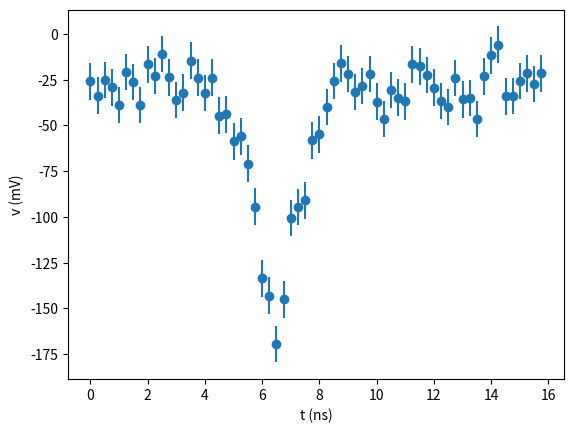
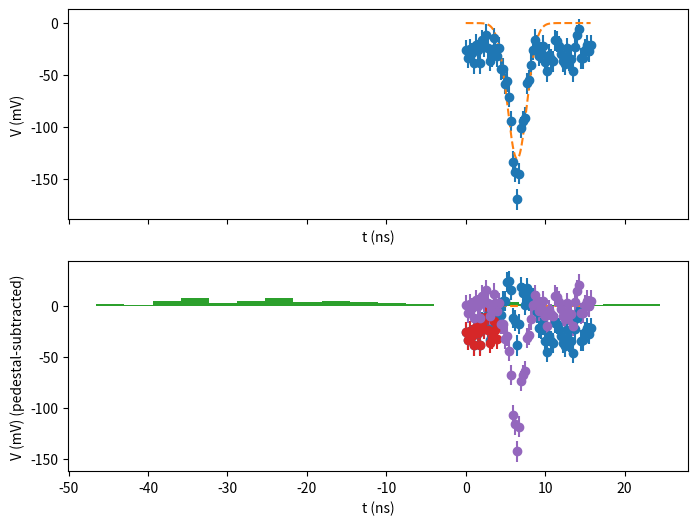
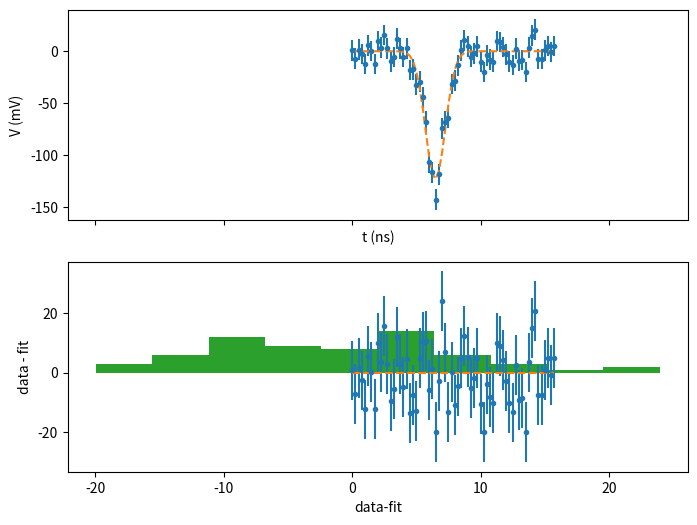
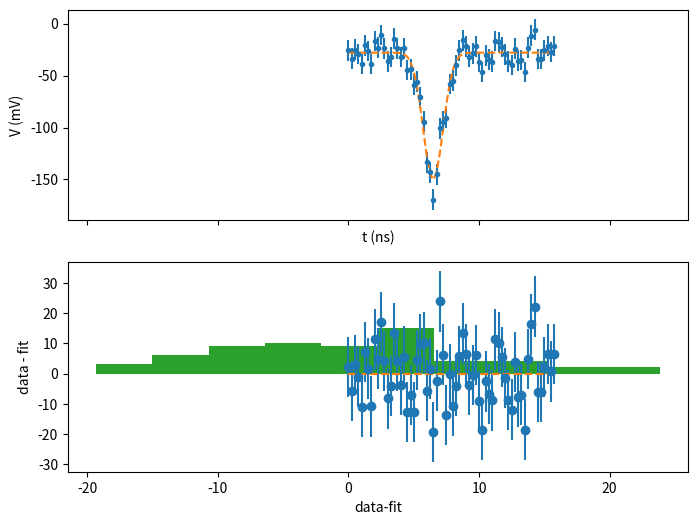
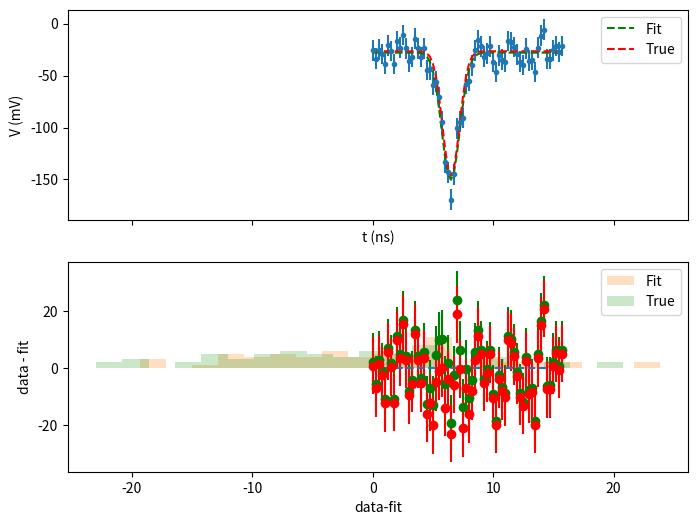
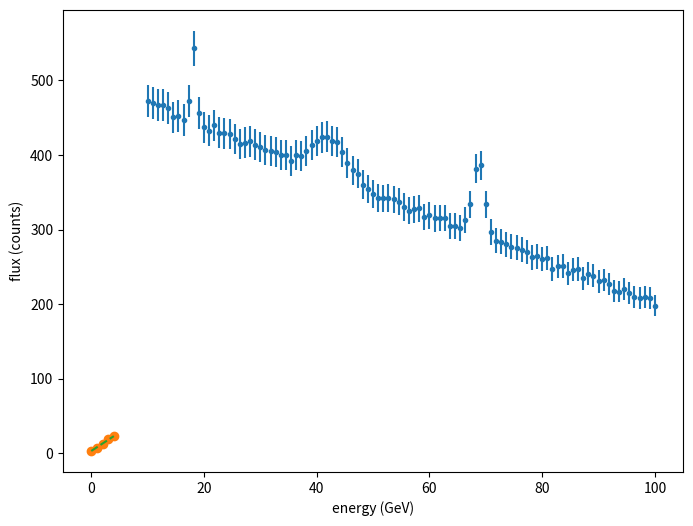
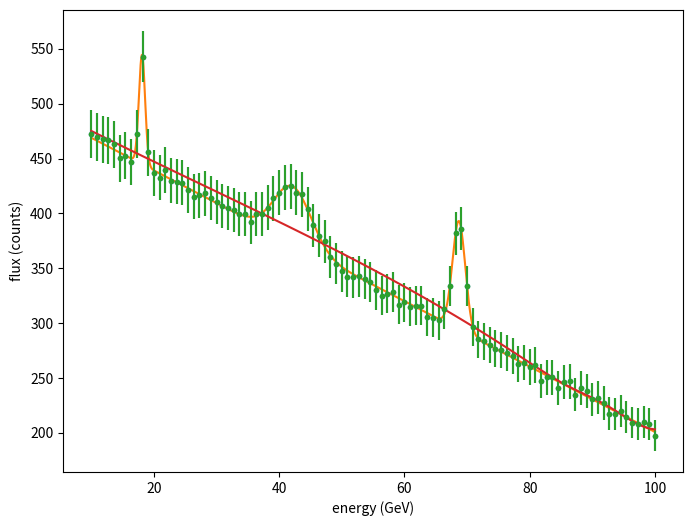

Generate these figures, in order, with matplotlib:
%matplotlib inline

import matplotlib.pyplot as plt
import numpy as np
import math

from scipy import signal

def gauss(x, amplitude=1, mu=0, sig=1):
    return amplitude * np.exp(-np.power(x - mu, 2.) / (2 * np.power(sig, 2.)))

noise_width = 10

n_points = 64

time_axis = np.linspace(0,16,n_points,endpoint=False)
fine_time_axis = np.linspace(time_axis[0], time_axis[-1], 10 * n_points, endpoint=False)

amplitude = 120
mean = 6.5
width = 0.7

noise = np.random.normal(0, noise_width, len(time_axis))
pedestal = -30
source = -1 * gauss(time_axis, amplitude, mean, width)

contaminated_pulse = source + noise + pedestal
errors = np.ones(len(contaminated_pulse)) * 10

for i in contaminated_pulse:
    if i > 0:
        i = -1 #setting to -1 and not to zero so as to not break some math later.
#this line basically just checks that all of our data points are negative 
#it's basically saying "our electronics can only measure signals in one direction"


plt.errorbar(time_axis, contaminated_pulse, errors,fmt='o')
plt.xlabel("t (ns)")
plt.ylabel("v (mV)")

#Passing arguments this way allows you to pass an arbitrarily large number of arguments to a function. 
#for example: 

def foo(x, *args):
    print("args:")
    for arg in args:
        print(arg)
        
def foo2(x, **kwargs):
    print("kwargs:")
    for key in kwargs.keys():
        print("{0:s}: {1}".format(key, kwargs[key]))
    
    
def foo3(x, *args, **kwargs):
    print("args:")
    for arg in args:
        print(arg)
    print("-----")    
    print("kwargs:")
    for key in kwargs.keys():
        print("{0:s}: {1}".format(key, kwargs[key]))
        

foo(time_axis, 10, 19, "stealth")       
print()
foo2(time_axis, a=10, b=12, name="stealth_bird")
print()
foo3(time_axis, 10, 19, "jupiter", r="one_string", g='a', something_else="some other string", input_list=[12,13,190])

def gauss(x, *args):

    A, mu, sigma = args
    return A*np.exp(-(x-mu)**2/(2.*sigma**2)) 

#curve_fit is a powerful and commonly used fitter. 

from scipy.optimize import curve_fit

#p0 is the initial guess for the fitting coefficients (A, mu and sigma above, in that order)
#for more complicated models and fits, the choice of initial conditions is also important 
#to ensuring that the fit will converge. We will see this later.

param_names = ["norm", "mean", "width"]
p0 = [contaminated_pulse.max(), 5., -1]

coeff, cm = curve_fit(gauss, time_axis, contaminated_pulse, p0=p0, sigma=errors)
coeff_error = np.sqrt(np.diag(cm))
flux_fit = gauss(fine_time_axis, *coeff)
for name, param,error in zip(param_names, coeff, coeff_error):
    print("{0:8s}: {1:6.2f} +- {2:6.2f}".format(name, param, error))

fig,axes = plt.subplots(2,1, sharex=True, figsize=[8,6])
axes[0].errorbar(time_axis, contaminated_pulse, errors, fmt='o')
axes[0].plot(fine_time_axis, flux_fit,"--")

residuals = contaminated_pulse - gauss(time_axis, *coeff)
axes[1].errorbar(time_axis, residuals, errors, fmt='o')
axes[1].plot(time_axis, np.zeros(len(time_axis)), '--')

for a in axes:
    a.set_xlabel("t (ns)")
axes[0].set_ylabel("V (mV)")
axes[1].set_ylabel("data - fit")
plt.show()
plt.hist(residuals, bins=20)
plt.xlabel("data-fit")

def calc_chisquare(meas, sigma, fit):
    
    diff = pow(meas-fit, 2.)
    test_statistic = (diff / pow(sigma,2.)).sum()
    
    return test_statistic
    
TS = calc_chisquare(contaminated_pulse, errors, gauss(time_axis, *coeff))
NDF = len(contaminated_pulse) - len(coeff)
print("chisquare/NDF = {0:.2f} / {1:d}  = {2:.2f}".format(TS, NDF, TS / float(NDF)))

slice_condition = time_axis <= 4
pedestal_area = time_axis[slice_condition]

## What's going on here? 

#We are selecting a view of time_axis where time_axis is <= 4;
#this turns returns a truth table that we can use to slice out relevant data from our signal:
print(slice_condition)
print(pedestal_area)

pedestal_values = contaminated_pulse[slice_condition]
print(pedestal_values)

plt.errorbar(time_axis[slice_condition], contaminated_pulse[slice_condition], errors[slice_condition], fmt='o')
plt.xlabel("t (ns)")
plt.ylabel("V (mV)")
plt.show()

#Now we can manually compute the mean pedestal, subtract it off of our data, and plot it:
pedestal = pedestal_values.mean()
print("Pedestal: {0:.2f}".format(pedestal))
ped_subtracted_pulse = contaminated_pulse - pedestal

plt.errorbar(time_axis, ped_subtracted_pulse, errors, fmt="o")
plt.xlabel("t (ns)")
plt.ylabel("V (mV) (pedestal-subtracted)")
plt.show()

param_names = ["norm", "mean", "width"]
p0 = [contaminated_pulse.min(), 7., 1.]

coeff, cm = curve_fit(gauss, time_axis, ped_subtracted_pulse, p0=p0, sigma=errors)
coeff_error = np.sqrt(np.diag(cm))
flux_fit = gauss(time_axis, *coeff)
for name, param,error in zip(param_names, coeff, coeff_error):
    print("{0:8s}: {1:6.2f} +- {2:6.2f}".format(name, param, error))

fig,axes = plt.subplots(2,1, sharex=True, figsize=[8,6])
axes[0].errorbar(time_axis, ped_subtracted_pulse, errors, fmt='.')
axes[0].plot(time_axis, flux_fit,"--")

residuals = ped_subtracted_pulse - flux_fit
axes[1].errorbar(time_axis, residuals, errors, fmt='.')
axes[1].plot(time_axis, np.zeros(len(time_axis)), '--')

for a in axes:
    a.set_xlabel("t (ns)")
axes[0].set_ylabel("V (mV)")
axes[1].set_ylabel("data - fit")

plt.show()
plt.hist(residuals, bins=10)
plt.xlabel("data-fit")
plt.show()

TS = calc_chisquare(ped_subtracted_pulse, errors, gauss(time_axis, *coeff))
NDF = len(ped_subtracted_pulse) - len(coeff)
print("chisquare/NDF = {0:.2f} / {1:d}  = {2:.2f}".format(TS, NDF, TS / float(NDF)))

def gaussian_with_pedestal(x, *p):
    '''
    This is a Gaussian fit with a pedestal. 
    '''
    return gauss(x, *p[0:3]) + p[3]

param_names = ["norm", "mean", "width", "pedestal"]
p0 = [contaminated_pulse.min(), 6., 1., -10]

coeff, cm = curve_fit(gaussian_with_pedestal, time_axis, contaminated_pulse, p0=p0, sigma=errors)
coeff_error = np.sqrt(np.diag(cm))
flux_fit = gaussian_with_pedestal(time_axis, *coeff)
for name, param,error in zip(param_names, coeff, coeff_error):
    print("{0:8s}: {1:6.2f} +- {2:6.2f}".format(name, param, error))

fig,axes = plt.subplots(2,1, sharex=True, figsize=[8,6])
axes[0].errorbar(time_axis, contaminated_pulse, errors, fmt='.')
axes[0].plot(time_axis, flux_fit,"--")

residuals = contaminated_pulse - flux_fit
axes[1].errorbar(time_axis, residuals, errors, fmt='o')
axes[1].plot(time_axis, np.zeros(len(time_axis)), '--')

for a in axes:
    a.set_xlabel("t (ns)")
axes[0].set_ylabel("V (mV)")
axes[1].set_ylabel("data - fit")

plt.show()
plt.hist(residuals, bins=10)
plt.xlabel("data-fit")
plt.show()

## We can plot this alongside the ACTUAL gaussian signal we generated and see how closely the fit 
## matches the real thing.

true_data = -gauss(time_axis, amplitude, mean, width) + pedestal

fig,axes = plt.subplots(2,1, sharex=True, figsize=[8,6])
axes[0].errorbar(time_axis, contaminated_pulse, errors, fmt='.')
axes[0].plot(time_axis, flux_fit,"g--", label="Fit")
axes[0].plot(time_axis, true_data, 'r--', label="True")
axes[0].legend()
residuals = contaminated_pulse - flux_fit
axes[1].errorbar(time_axis, residuals, errors, fmt='go')
residuals = contaminated_pulse - true_data
axes[1].errorbar(time_axis, residuals, errors, fmt='ro')
axes[1].plot(time_axis, np.zeros(len(time_axis)), '--')

for a in axes:
    a.set_xlabel("t (ns)")
axes[0].set_ylabel("V (mV)")
axes[1].set_ylabel("data - fit")

plt.show()

plt.hist(contaminated_pulse - flux_fit, bins=20, label="Fit", alpha=0.25)
plt.hist(contaminated_pulse - true_data, bins=20, label="True", alpha=0.25)
plt.legend()
plt.xlabel("data-fit")
plt.show()

def linear(x,*params):
    a,b = params
    return a*x + b

energy = np.linspace(10,100,100)
spectral_line1 = gauss(energy, *[50, 42.1, 3])
spectral_line2 = gauss(energy, *[100, 68.7, 1])
spectral_line3 = gauss(energy, *[100, 18.1, 0.5])
counts = linear(energy,-3,500) + spectral_line1 + spectral_line2 + spectral_line3 + np.random.normal(0, 3, size=len(energy)) 

#for this example, we will say that the errors on our measurements have to do with the counting errors
#So we will use Poissonian statistics here:
errors = np.sqrt(counts)
#Note that this assumes that the response of the detector is uniform across all energies; in reality this is not the case; 
#These would get tied up in **systematic** uncertainties and the instrument response function. 
#We'll touch on this another time.

plt.figure(figsize=[8,6])
plt.errorbar(energy,counts,errors, fmt='.')
plt.xlabel("energy (GeV)")
plt.ylabel("flux (counts)")
plt.show()

import scipy.optimize as sciopt

def residuals(parameters, data_x, data_y, model):
    '''
    Returns the residuals of a model vs data.
    '''
    return data_y - model(data_x, *parameters)

## Test using scipy.optimize.leastsq on a dummy fitting case.
data_x = np.array([0,1,2,3,4])
data_y = 5 * data_x + 3 + np.random.normal(0,0.5, size=len(data_x))

model = linear

coeff, _ = sciopt.leastsq(residuals,[0.1, 1], args=(data_x, data_y, model))
plt.plot(data_x,data_y, 'o')
fit_x = np.linspace(data_x[0], data_x[-1])
plt.plot(fit_x, model(fit_x, *coeff), '--')
plt.show()

print(coeff)

def loss_function(parameters, data_x, data_y, model, verbose=False):
    '''
    This is a really generic loss function. 
    It can take in any number of parameters, any generic model.
    
    Notice that the parameters are passed *first*.
    This is because of the way scipy's libraries need the function to be formatted.
    '''
    
    loss = pow(residuals(parameters, data_x, data_y, model), 2.).sum()
    if verbose:
        print(loss)
    return loss

guess = np.array([50. , 312.])
sciopt.minimize(loss_function, guess, args=(data_x, data_y, model))

def custom_model(x, *params):
    return linear(x, *params[0:2]) + gauss(x, *params[2:5]) + gauss(x, *params[5:8]) + gauss(x, *params[8:11])


guess = np.array([-10, 500, 200, 20, 3, 200, 40, 3, 200, 68, 3], dtype=float)

fit_energy=np.linspace(energy[0], energy[-1], len(energy)*100)
coeff, cov = sciopt.curve_fit(custom_model, energy, counts, p0=guess, sigma=errors)
coeff_error = np.sqrt(np.diag(cov))
param_names = ["Continuum slope", "continuum intercept", 
               "peak0_A", "peak0_mu", "peak0_sigma", 
               "peak1_A", "peak1_mu", "peak1_sigma",
               "peak2_A", "peak2_mu", "peak2_sigma"]

for name, param,error in zip(param_names, coeff, coeff_error):
    print("{0:30s}: {1:6.2f} +- {2:6.2f}".format(name, param, error))
    
plt.figure(figsize=[8,6])
plt.errorbar(energy,counts,errors, fmt='.')
plt.xlabel("energy (GeV)")
plt.ylabel("flux (counts)")
plt.plot(fit_energy, custom_model(fit_energy, *coeff))
plt.show()

TS = calc_chisquare(counts, errors, custom_model(energy, *coeff))
NDF = len(contaminated_pulse) - len(coeff)
print("chisquare/NDF = {0:.2f} / {1:d}  = {2:.2f}".format(TS, NDF, TS / float(NDF)))

res = sciopt.minimize(loss_function, guess, args=(energy, counts, custom_model, False))
my_coeff = res.x
plt.errorbar(energy, counts, errors, fmt='.')
plt.plot(energy, custom_model(energy, *my_coeff))
plt.show()


for name, param in zip(param_names, my_coeff):
    print("{0:30s}: {1:6.2f}".format(name, param))
    

TS = calc_chisquare(counts, errors, custom_model(energy, *my_coeff))
NDF = len(counts) - len(my_coeff)
print("chisquare/NDF = {0:.2f} / {1:d}  = {2:.2f}".format(TS, NDF, TS / float(NDF)))    

